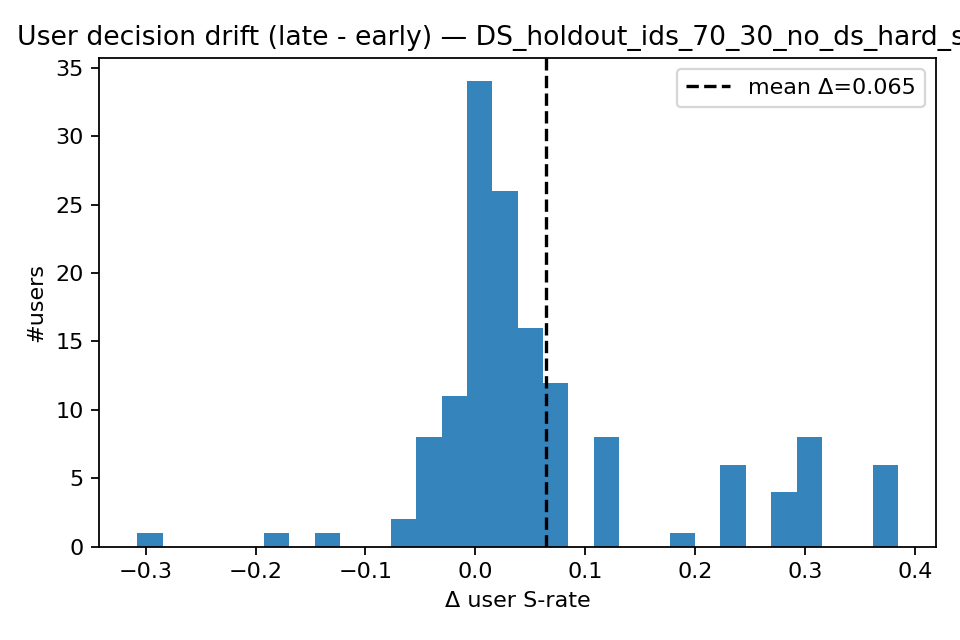

The table this chart was drawn from, first rows:
id, early_userS, late_userS, delta_userS, early_evtS, late_evtS, delta_evtS
4, 0.2692, 0.3077, 0.03846, 0.2308, 0.3846, 0.1538
8, 0.3019, 0.3396, 0.03774, 0.2453, 0.2642, 0.01887
14, 0.35, 0.325, -0.025, 0.3, 0.3, 0.0
21, 0.2692, 0.3077, 0.03846, 0.2308, 0.2692, 0.03846
22, 0.2692, 0.3077, 0.03846, 0.2308, 0.2692, 0.03846
34, 0.35, 0.35, 0.0, 0.3, 0.3, 0.0
36, 0.2692, 0.5, 0.2308, 0.2308, 0.4231, 0.1923
46, 0.325, 0.35, 0.025, 0.3, 0.3, 0.0
53, 0.35, 0.35, 0.0, 0.3, 0.3, 0.0
55, 0.2692, 0.5385, 0.2692, 0.2308, 0.4231, 0.1923
62, 0.3077, 0.5385, 0.2308, 0.2308, 0.4231, 0.1923
65, 0.375, 0.425, 0.05, 0.3, 0.3, 0.0
74, 0.3, 0.35, 0.05, 0.3, 0.3, 0.0
75, 0.35, 0.375, 0.025, 0.3, 0.3, 0.0
76, 0.3077, 0.2692, -0.03846, 0.2308, 0.2692, 0.03846
78, 0.3019, 0.3774, 0.07547, 0.2453, 0.2642, 0.01887
81, 0.3019, 0.4151, 0.1132, 0.2453, 0.283, 0.03774
82, 0.3019, 0.3774, 0.07547, 0.2453, 0.2642, 0.01887
83, 0.2308, 0.3077, 0.07692, 0.2308, 0.2692, 0.03846
89, 0.325, 0.325, 0.0, 0.3, 0.3, 0.0
93, 0.3585, 0.3208, -0.03774, 0.3208, 0.2642, -0.0566
94, 0.325, 0.325, 0.0, 0.3, 0.3, 0.0
97, 0.2692, 0.2692, 0.0, 0.2308, 0.2692, 0.03846
105, 0.1538, 0.4615, 0.3077, 0.1538, 0.4615, 0.3077
126, 0.1538, 0.5385, 0.3846, 0.1538, 0.4615, 0.3077
137, 0.2308, 0.3462, 0.1154, 0.2308, 0.3846, 0.1538
138, 0.2692, 0.2692, 0.0, 0.2308, 0.2692, 0.03846
142, 0.1538, 0.5385, 0.3846, 0.1538, 0.4615, 0.3077
153, 0.325, 0.325, 0.0, 0.3, 0.3, 0.0
155, 0.3077, 0.3462, 0.03846, 0.2308, 0.3846, 0.1538
158, 0.325, 0.35, 0.025, 0.3, 0.3, 0.0
162, 0.2692, 0.2692, 0.0, 0.2308, 0.2692, 0.03846
168, 0.35, 0.375, 0.025, 0.3, 0.3, 0.0
169, 0.35, 0.325, -0.025, 0.3, 0.3, 0.0
192, 0.3, 0.35, 0.05, 0.3, 0.3, 0.0
208, 0.35, 0.4, 0.05, 0.3, 0.3, 0.0
210, 0.4, 0.35, -0.05, 0.3, 0.3, 0.0
215, 0.325, 0.35, 0.025, 0.3, 0.3, 0.0
216, 0.275, 0.35, 0.075, 0.3, 0.3, 0.0
219, 0.3396, 0.3019, -0.03774, 0.2453, 0.283, 0.03774
232, 0.3019, 0.2453, -0.0566, 0.2453, 0.283, 0.03774
234, 0.3, 0.35, 0.05, 0.3, 0.3, 0.0
241, 0.3077, 0.4231, 0.1154, 0.2308, 0.3846, 0.1538
249, 0.2308, 0.1923, -0.03846, 0.2308, 0.2692, 0.03846
250, 0.325, 0.325, 0.0, 0.3, 0.3, 0.0
251, 0.325, 0.35, 0.025, 0.3, 0.3, 0.0
255, 0.2692, 0.2308, -0.03846, 0.2308, 0.2692, 0.03846
265, 0.3, 0.325, 0.025, 0.3, 0.3, 0.0
267, 0.283, 0.2453, -0.03774, 0.2453, 0.283, 0.03774
274, 0.2692, 0.5, 0.2308, 0.2308, 0.4231, 0.1923
296, 0.2692, 0.3846, 0.1154, 0.2308, 0.3846, 0.1538
297, 0.325, 0.3, -0.025, 0.3, 0.3, 0.0
298, 0.2692, 0.2308, -0.03846, 0.2308, 0.2692, 0.03846
299, 0.325, 0.3, -0.025, 0.3, 0.3, 0.0
302, 0.3, 0.3, 0.0, 0.3, 0.3, 0.0
319, 0.3, 0.325, 0.025, 0.3, 0.3, 0.0
321, 0.3, 0.35, 0.05, 0.3, 0.3, 0.0
326, 0.325, 0.35, 0.025, 0.3, 0.3, 0.0
327, 0.325, 0.375, 0.05, 0.3, 0.3, 0.0
330, 0.3, 0.375, 0.075, 0.3, 0.3, 0.0
... 85 more rows
